Image classification data set "final" (nuzas96/Agriculture_Health_AI_Project on GitHub). Class labels (5): leaf blight, leaf rust, leaf spot, powdery mildew, yellow leaf disease.

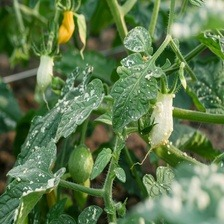
Label: powdery mildew

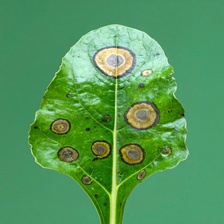
Label: leaf spot

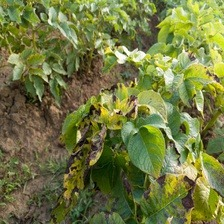
Label: leaf blight

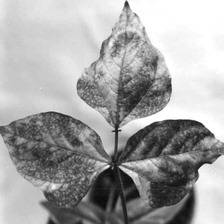
Label: yellow leaf disease

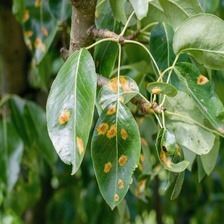
Label: leaf rust

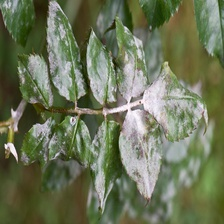
Label: powdery mildew
